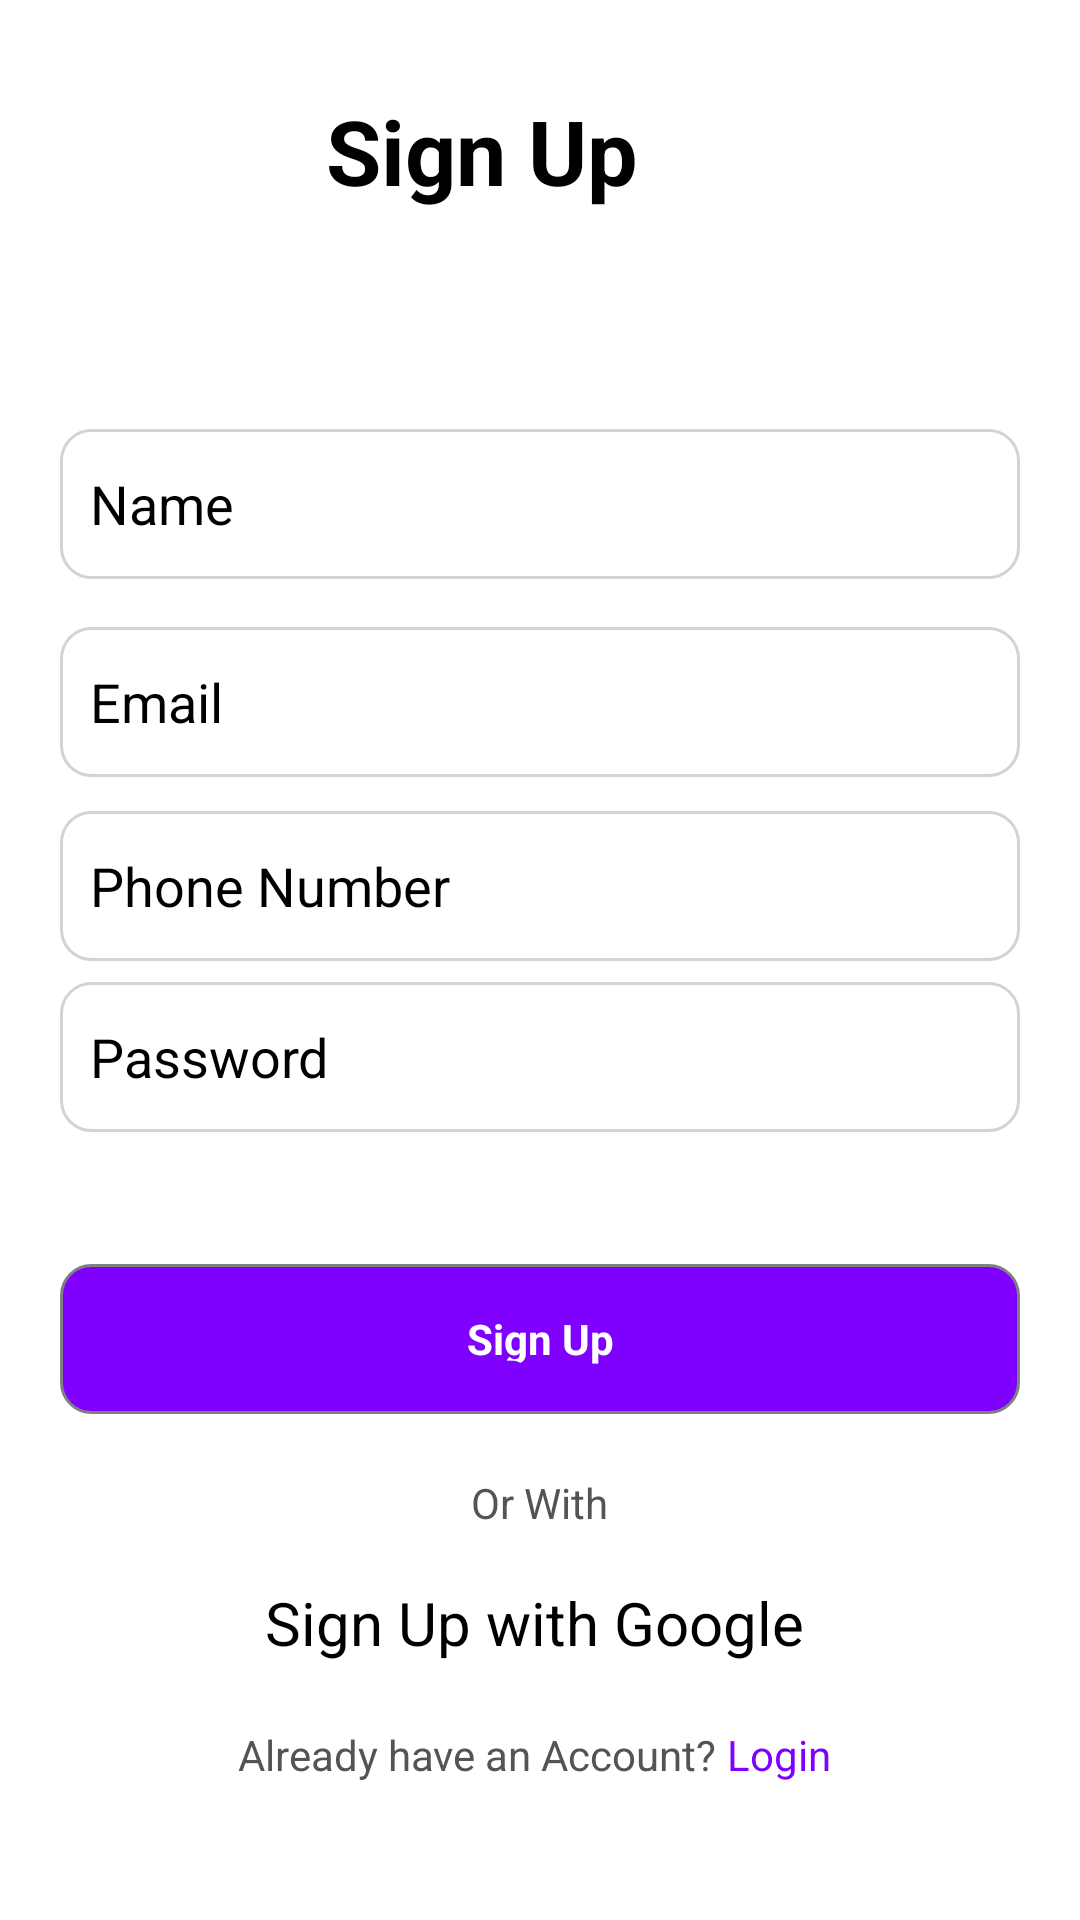

Produce the Android XML layout that renders to this screen, including the resource entries it uses.
<!-- AndroidManifest.xml: application theme Theme.ExpenseApplication -->
<!-- res/layout/fragment_register.xml -->
<?xml version="1.0" encoding="utf-8"?>
<ScrollView
    xmlns:android="http://schemas.android.com/apk/res/android"
    xmlns:app="http://schemas.android.com/apk/res-auto"
    xmlns:tools="http://schemas.android.com/tools"
    android:layout_width="match_parent"
    android:layout_height="match_parent"
    android:background="@color/white">


<LinearLayout 
    
    android:layout_width="match_parent"
    android:layout_height="match_parent"
    android:orientation="vertical"
    tools:context=".Authentication.LoginFragment">

    <LinearLayout
        android:layout_width="match_parent"
        android:layout_height="wrap_content"
        android:orientation="horizontal"
        android:padding="20dp">

        <ImageView
            android:id="@+id/back"
            android:layout_width="0dp"
            android:layout_height="wrap_content"
            android:layout_weight="0.3"
            android:padding="20dp"

            android:layout_gravity="left"
            android:src="@drawable/baseline_arrow_back_24"/>

        <TextView
            android:layout_width="0dp"
            android:layout_height="wrap_content"
            android:layout_weight="1"
            android:padding="10dp"
            android:gravity="end"
            android:textSize="30sp"
            android:textStyle="bold"
            android:textColor="@color/black"
            android:text="@string/sign_up"/>
        <TextView
            android:layout_width="wrap_content"
            android:layout_height="wrap_content"

            android:layout_weight="0.75"/>
    </LinearLayout>

    <androidx.constraintlayout.widget.ConstraintLayout
        android:layout_width="match_parent"
        android:layout_height="match_parent"
        android:padding="20dp">

        <EditText
            android:id="@+id/editText"
            android:layout_width="match_parent"
            android:layout_height="50dp"
            android:textColor="@color/black"

            android:background="@drawable/border_edit_text"
            android:hint="Name"
            android:textColorHint="@color/black"
            android:padding="10dp"
            app:layout_constraintBottom_toBottomOf="parent"
            app:layout_constraintEnd_toEndOf="parent"
            app:layout_constraintStart_toStartOf="parent"
            app:layout_constraintTop_toTopOf="parent"
            app:layout_constraintVertical_bias="0.075" />

        <EditText
            android:id="@+id/editText3"
            android:layout_width="match_parent"
            android:layout_height="50dp"
            android:background="@drawable/border_edit_text"
            android:hint="Email"
            android:textColor="@color/black"
            android:textColorHint="@color/black"
            android:padding="10dp"
            app:layout_constraintBottom_toBottomOf="parent"
            app:layout_constraintEnd_toEndOf="parent"
            app:layout_constraintStart_toStartOf="parent"
            app:layout_constraintTop_toBottomOf="@+id/editText"
            app:layout_constraintVertical_bias="0.07" />




        <EditText
            android:id="@+id/editText4"
            android:layout_width="match_parent"
            android:layout_height="50dp"
            android:background="@drawable/border_edit_text"
            android:hint="Phone Number"
            android:textColor="@color/black"
            android:padding="10dp"
            android:textColorHint="@color/black"
            app:layout_constraintBottom_toBottomOf="parent"
            app:layout_constraintEnd_toEndOf="parent"
            app:layout_constraintStart_toStartOf="parent"
            app:layout_constraintTop_toBottomOf="@+id/editText3"
            app:layout_constraintVertical_bias="0.07" />

        <EditText
            android:id="@+id/editText2"
            android:layout_width="match_parent"
            android:layout_height="50dp"
            android:background="@drawable/border_edit_text"
            android:hint="Password"
            android:textColor="@color/black"
            android:inputType="textPassword"
            android:padding="10dp"
            android:textColorHint="@color/black"
            app:layout_constraintBottom_toBottomOf="parent"
            app:layout_constraintEnd_toEndOf="parent"
            app:layout_constraintStart_toStartOf="parent"
            app:layout_constraintTop_toBottomOf="@+id/editText4"
            app:layout_constraintVertical_bias="0.07" />

        <ProgressBar
            android:id="@+id/loadingProgressBar"
            android:layout_width="match_parent"
            android:layout_height="wrap_content"
            android:layout_centerInParent="true"
            android:visibility="gone"
            app:layout_constraintEnd_toEndOf="parent"
            app:layout_constraintStart_toStartOf="parent"
            app:layout_constraintTop_toBottomOf="@+id/editText2" />

                <RelativeLayout
                    android:id="@+id/signUpButton"
                    android:layout_width="match_parent"
                    android:layout_height="50dp"
                    android:layout_marginTop="44dp"
                    android:background="@drawable/button_backgroud"
                    app:layout_constraintStart_toStartOf="parent"
                    app:layout_constraintTop_toBottomOf="@+id/editText2">


                    <TextView
                        android:layout_width="match_parent"
                        android:layout_height="match_parent"
                        android:gravity="center"
                        android:text="Sign Up"
                        android:textColor="@color/white"
                        android:textStyle="bold"

                        />

                </RelativeLayout>

        <TextView
            android:id="@+id/textView"
            android:layout_width="wrap_content"
            android:layout_height="wrap_content"
            android:text="Forgot Password?"
            android:textColor="@color/theme_color"
            android:textSize="18sp"
            app:layout_constraintBottom_toBottomOf="parent"
            app:layout_constraintEnd_toEndOf="parent"
            app:layout_constraintStart_toStartOf="parent"

            app:layout_constraintVertical_bias="0.118" />

        <TextView
            android:id="@+id/textView2"
            android:layout_width="wrap_content"
            android:layout_height="wrap_content"
            android:text="Do not have a account yet?"
            app:layout_constraintBottom_toBottomOf="parent"
            app:layout_constraintEnd_toEndOf="parent"
            app:layout_constraintHorizontal_bias="0.377"
            app:layout_constraintStart_toStartOf="parent"
            app:layout_constraintTop_toBottomOf="@+id/textView"
            app:layout_constraintVertical_bias="0.111" />

        <TextView
            android:layout_width="wrap_content"
            android:layout_height="wrap_content"
            android:text="@string/signup"
            app:layout_constraintBottom_toBottomOf="parent"
            app:layout_constraintEnd_toEndOf="parent"
            app:layout_constraintHorizontal_bias="0.05"
            app:layout_constraintStart_toEndOf="@+id/textView2"
            app:layout_constraintTop_toBottomOf="@+id/textView"
            app:layout_constraintVertical_bias="0.111"
            android:textStyle="bold"
            android:textColor="@color/theme_color"/>
    </androidx.constraintlayout.widget.ConstraintLayout>

    <TextView
        android:layout_width="wrap_content"
        android:layout_height="wrap_content"
        android:textColor="@color/gray"
        android:layout_gravity="center"
        android:text="Or With"/>

    <androidx.constraintlayout.widget.ConstraintLayout
        android:layout_width="match_parent"
        android:layout_height="50dp"
        android:layout_marginTop="10dp"
       >


        <ImageView
            android:id="@+id/gmail_sign"
            android:layout_width="40dp"
            android:layout_height="40dp"
            android:layout_gravity="right"
            android:layout_marginEnd="48dp"
            android:layout_weight="0.5"
            android:src="@drawable/gmail_logo"
            app:layout_constraintBottom_toBottomOf="parent"
            app:layout_constraintEnd_toStartOf="@+id/textView3"
            app:layout_constraintHorizontal_bias="1.7"
            app:layout_constraintStart_toStartOf="parent"
            app:layout_constraintTop_toTopOf="parent" />

        <TextView
            android:id="@+id/textView3"
            android:layout_width="0dp"
            android:layout_height="wrap_content"
            android:layout_alignParentTop="true"
            android:layout_alignParentEnd="true"
            android:layout_alignParentBottom="true"
            android:layout_marginEnd="92dp"
            android:textColor="@color/black"
            android:layout_toEndOf="@+id/gmail_sign"
            android:layout_weight="1"
            android:text="Sign Up with Google"
            android:textSize="20sp"
            app:layout_constraintBottom_toBottomOf="parent"
            app:layout_constraintEnd_toEndOf="parent"
            app:layout_constraintTop_toTopOf="parent"
            app:layout_constraintVertical_bias="0.304" />


    </androidx.constraintlayout.widget.ConstraintLayout>

    <LinearLayout
        android:layout_width="match_parent"
        android:layout_height="wrap_content"
        android:gravity="center"
        android:layout_marginTop="5dp">

        <TextView
            android:layout_width="wrap_content"
            android:layout_height="wrap_content"
            android:textColor="@color/gray"
            android:layout_gravity="center"
            android:gravity="center"
            android:text="Already have an Account? "/>
        <TextView
            android:id="@+id/login"
            android:layout_width="wrap_content"
            android:layout_height="wrap_content"
            android:textColor="@color/theme_color"
            android:layout_gravity="center"
            android:text="Login "/>

    </LinearLayout>
</LinearLayout>

</ScrollView>
<!-- resources referenced by this layout -->
<resources>
  <color name="black">#FF000000</color>
  <color name="gray">#545454</color>
  <color name="theme_color">#7F00FF</color>
  <color name="white">#FFFFFFFF</color>
  <!-- drawable border_edit_text (drawable) -->
  <shape xmlns:android="http://schemas.android.com/apk/res/android">
     
      <corners android:radius="10dp" />
      <stroke
          android:width="1dp"
          android:color="#D3D3D3"
      />
      
  </shape>
  <!-- drawable button_backgroud (drawable) -->
  <shape xmlns:android="http://schemas.android.com/apk/res/android"
      >
      
      <corners android:radius="10dp" />
  
      <stroke
          android:width="1dp"
          android:color="#808080"
          />
  
      <solid android:color="#7F00FF"/>
      
  </shape>
  <string name="sign_up">Sign Up</string>
  <string name="signup"><u>Sign Up</u></string>
  <style name="Theme.ExpenseApplication" parent="Base.Theme.ExpenseApplication" />
  <style name="Base.Theme.ExpenseApplication" parent="Theme.MaterialComponents.NoActionBar">
          
          <item name="colorPrimary">@color/md_blue_grey_100</item>
          <item name="colorPrimaryVariant">@color/md_blue_grey_500</item>
          <item name="colorOnPrimary">@color/md_grey_500</item>
  
          
      </style>
  <color name="md_blue_grey_100">#CFD8DC</color>
  <color name="md_blue_grey_500">#607D8B</color>
  <color name="md_grey_500">#9E9E9E</color>
</resources>
